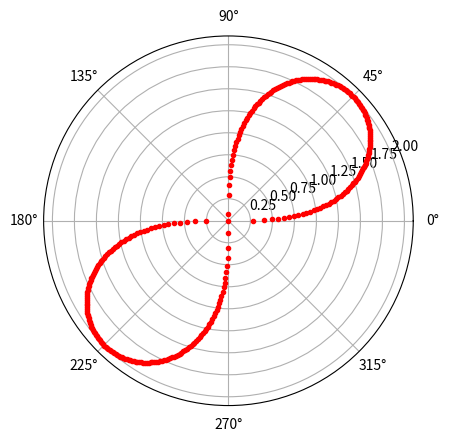

Python code for this plot:
import numpy as np
import matplotlib.pyplot as plt
plt.axes(projection = 'polar')
rads = np.arange(0, 2*np.pi, 0.01)
for rad in rads:
    r = np.sqrt(4*np.sin(2*rad))
    plt.polar(rad, r, 'r.')

plt.show()